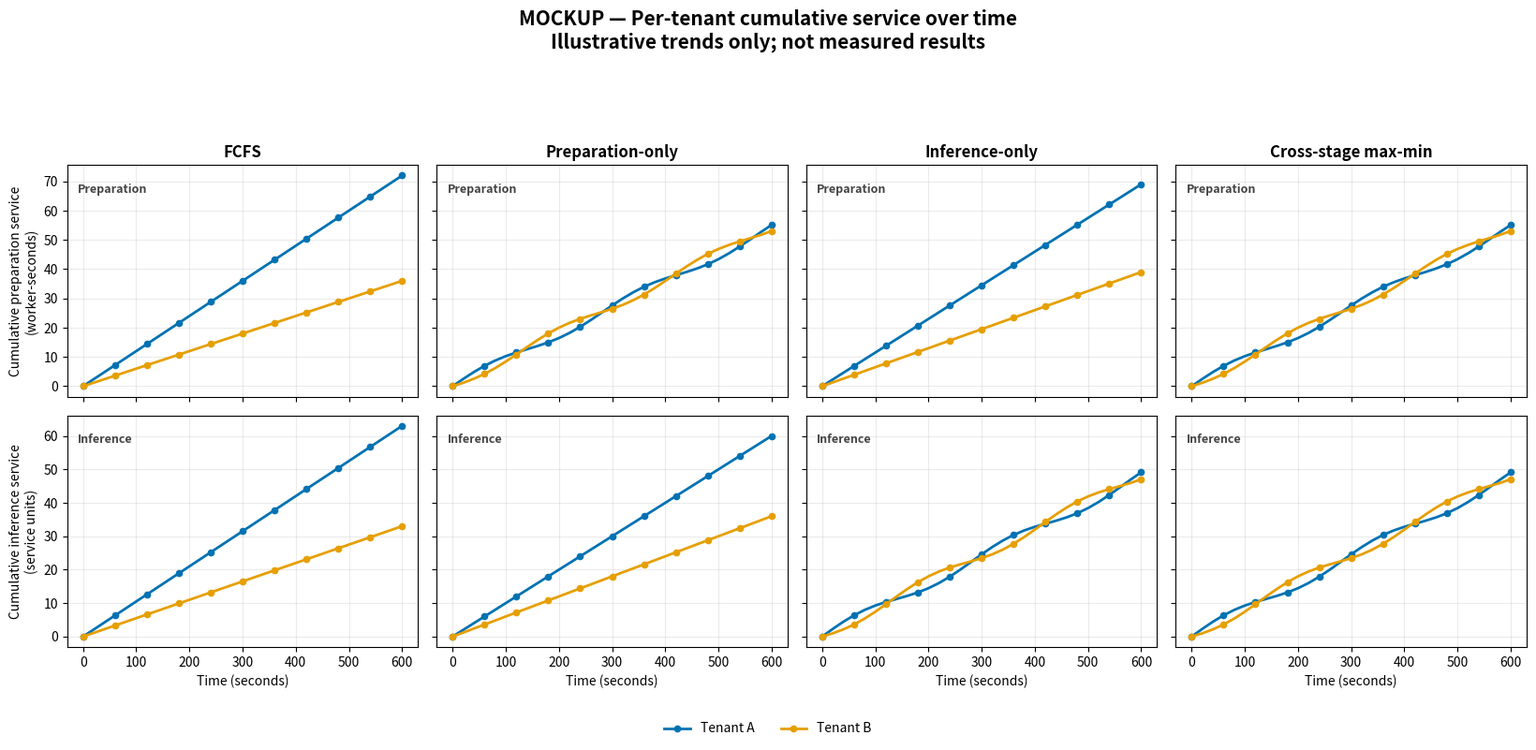

Python code for this plot:
#!/usr/bin/env python3
"""Mock up per-tenant cumulative service over time at both stages."""

from pathlib import Path

import matplotlib.pyplot as plt
import numpy as np


def cumulative_curves(time_s: np.ndarray, slopes: tuple[float, ...], fair: bool) -> np.ndarray:
    curves = []
    phases = np.linspace(0.0, 3.4, len(slopes))
    for slope, phase in zip(slopes, phases):
        if fair:
            # Small bounded offsets illustrate request-granularity scheduling.
            offset = 1.6 * np.sin(time_s / 45.0 + phase)
            values = slope * time_s + offset - offset[0]
        else:
            values = slope * time_s
        curves.append(np.maximum.accumulate(np.maximum(values, 0.0)))
    return np.asarray(curves)


def main() -> None:
    time_s = np.arange(0, 601, 20, dtype=float)
    policies = ["FCFS", "Preparation-only", "Inference-only", "Cross-stage max-min"]
    tenants = ["Tenant A", "Tenant B"]
    colors = ["#0072b2", "#e69f00"]

    prep = {
        "FCFS": cumulative_curves(time_s, (0.120, 0.060), False),
        "Preparation-only": cumulative_curves(time_s, (0.090, 0.090), True),
        "Inference-only": cumulative_curves(time_s, (0.115, 0.065), False),
        "Cross-stage max-min": cumulative_curves(time_s, (0.090, 0.090), True),
    }
    infer = {
        "FCFS": cumulative_curves(time_s, (0.105, 0.055), False),
        "Preparation-only": cumulative_curves(time_s, (0.100, 0.060), False),
        "Inference-only": cumulative_curves(time_s, (0.080, 0.080), True),
        "Cross-stage max-min": cumulative_curves(time_s, (0.080, 0.080), True),
    }

    fig, axes = plt.subplots(2, 4, figsize=(16.5, 8.0), sharex=True, sharey="row")
    for row, (stage, data, ylabel) in enumerate(
        [
            ("Preparation", prep, "Cumulative preparation service\n(worker-seconds)"),
            ("Inference", infer, "Cumulative inference service\n(service units)"),
        ]
    ):
        for col, policy in enumerate(policies):
            ax = axes[row, col]
            for tenant_index, tenant in enumerate(tenants):
                ax.plot(
                    time_s,
                    data[policy][tenant_index],
                    marker="o",
                    markevery=3,
                    markersize=4.5,
                    linewidth=2.0,
                    color=colors[tenant_index],
                    label=tenant,
                )
            if row == 0:
                ax.set_title(policy, fontweight="bold")
            if col == 0:
                ax.set_ylabel(ylabel)
            if row == 1:
                ax.set_xlabel("Time (seconds)")
            ax.grid(alpha=0.25)
            ax.text(
                0.03,
                0.92,
                stage,
                transform=ax.transAxes,
                ha="left",
                va="top",
                fontsize=9,
                fontweight="bold",
                color="#444444",
            )

    handles, labels = axes[0, 0].get_legend_handles_labels()
    fig.legend(
        handles,
        labels,
        loc="lower center",
        bbox_to_anchor=(0.5, 0.01),
        ncol=3,
        frameon=False,
    )
    fig.suptitle(
        "MOCKUP — Per-tenant cumulative service over time\n"
        "Illustrative trends only; not measured results",
        y=0.995,
        fontsize=15,
        fontweight="bold",
    )
    fig.tight_layout(rect=(0, 0.07, 1, 0.91))

    output = Path("analysis/figures/tenant_service_over_time_mockup")
    output.parent.mkdir(parents=True, exist_ok=True)
    fig.savefig(output.with_suffix(".png"), dpi=220, bbox_inches="tight")
    fig.savefig(output.with_suffix(".pdf"), bbox_inches="tight")
    plt.close(fig)
    print(output.with_suffix(".png"))
    print(output.with_suffix(".pdf"))


if __name__ == "__main__":
    main()
